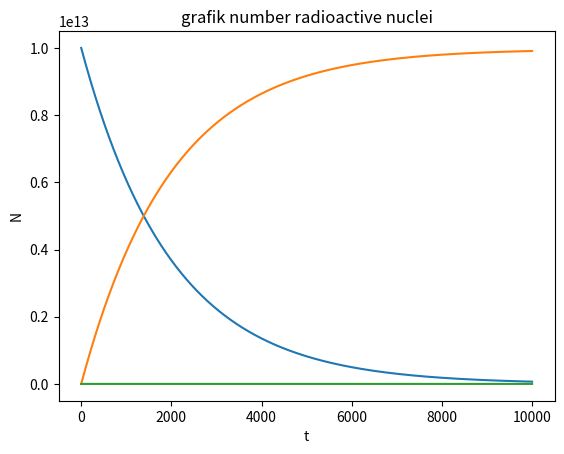

Source code (Python):
import matplotlib.pyplot as plt
import numpy as np

fig, ax = plt.subplots()
ax.set_title('grafik number radioactive nuclei')
ax.set_xlabel('t')
ax.set_ylabel('N')
t = np.linspace(0, 10**4, 10**4) 
N0 = 10**13
a1 = 5*10**(-4)
a2 = 3*10**(-7)
a3 = 1.4*10**(-13)
N1 = N0 * np.exp(-a1 * t)
N2 = N0 * (np.exp(-a1 * t) - np.exp(-a2 * t)) * a1/(a2 - a1)
N3 = N0 * a1 * a2 * (np.exp(-a1 * t)/(a2 - a1)*(a3 - a1) + np.exp(-a2 * t)/(a1 - a2)*(a3 - a2) + np.exp(-a3 * t)/(a1 - a3)*(a2 - a3))
ax.plot(t, N1, t, N2)
ax.plot(t, N3)
plt.show()
